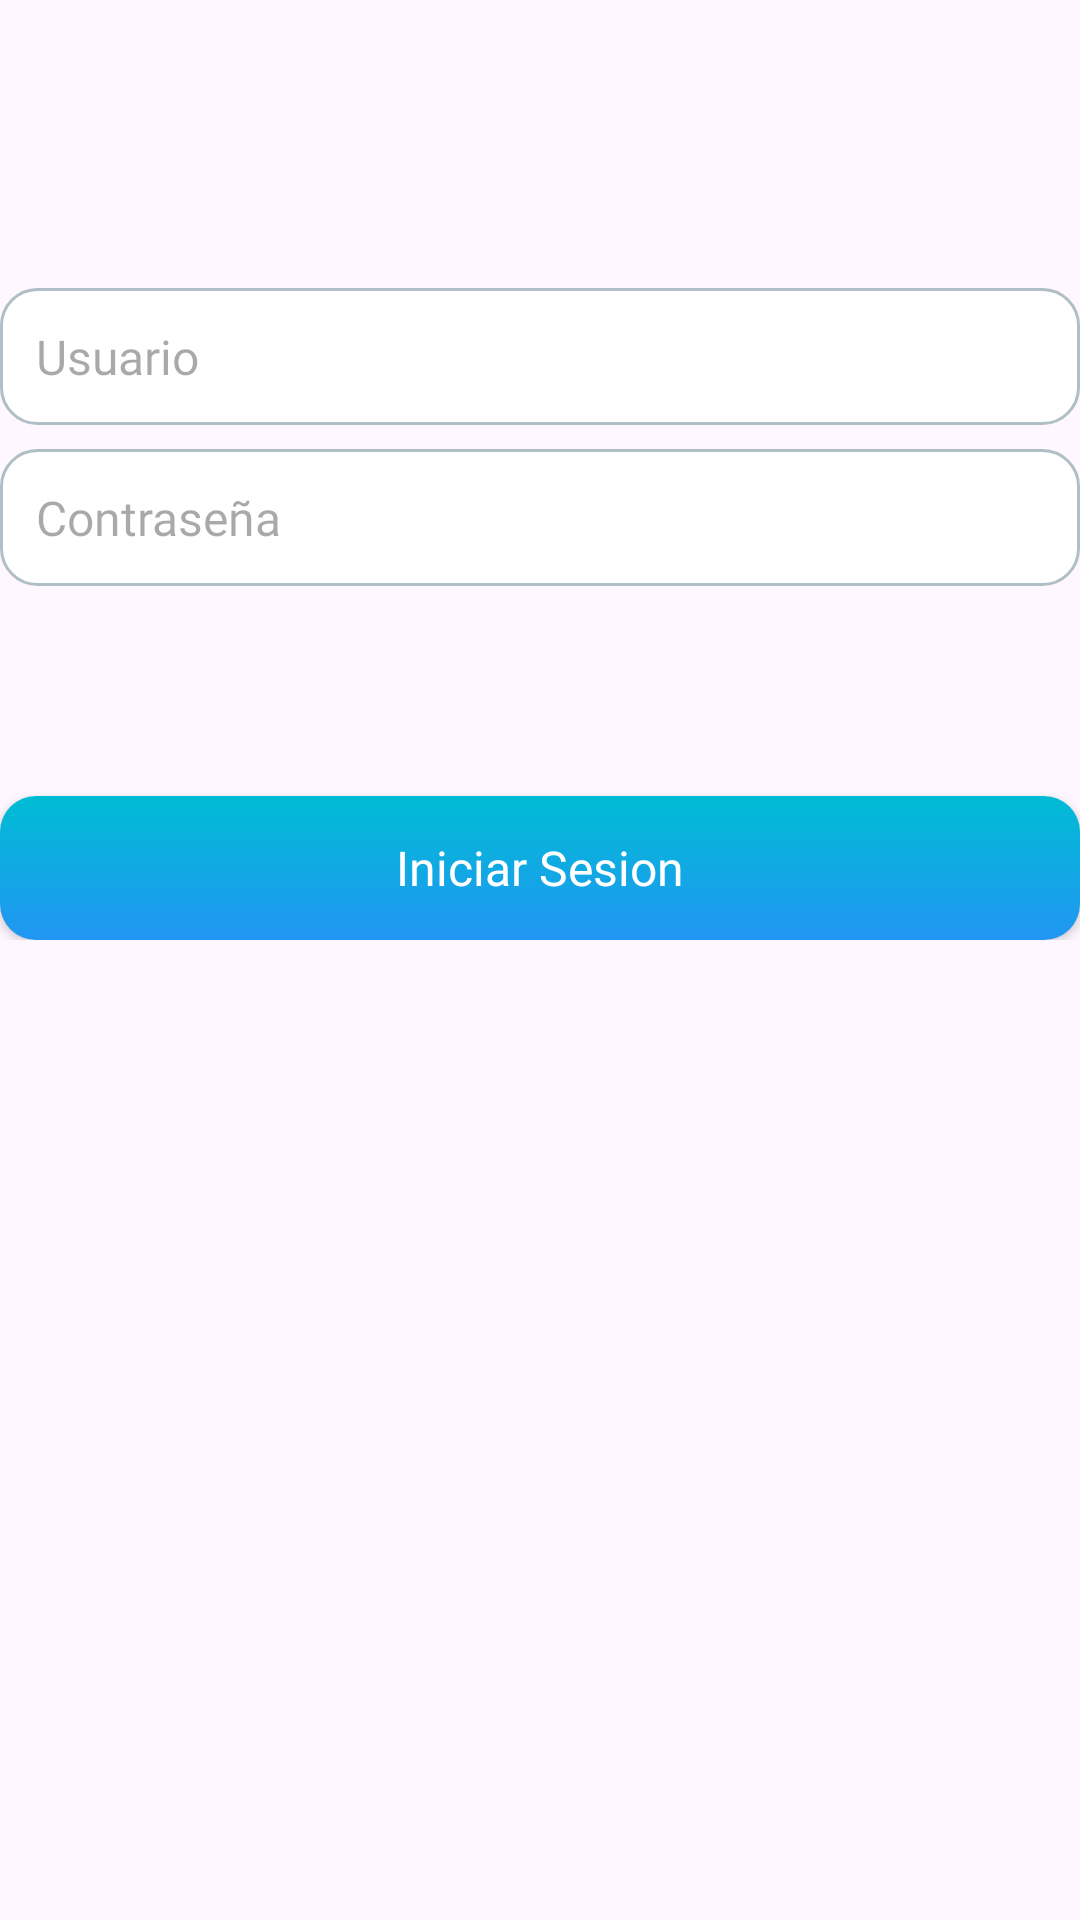

Android layout source for this screen:
<!-- AndroidManifest.xml: application theme Theme.ClassCloud -->
<!-- res/layout/activity_login.xml -->
<?xml version="1.0" encoding="utf-8"?>
<androidx.constraintlayout.widget.ConstraintLayout xmlns:android="http://schemas.android.com/apk/res/android"
    xmlns:app="http://schemas.android.com/apk/res-auto"
    xmlns:tools="http://schemas.android.com/tools"
    android:id="@+id/container"
    android:layout_width="match_parent"
    android:layout_height="match_parent"
    android:paddingLeft="@dimen/activity_horizontal_margin"
    android:paddingTop="@dimen/activity_vertical_margin"
    android:paddingRight="@dimen/activity_horizontal_margin"
    android:paddingBottom="@dimen/activity_vertical_margin"
    tools:context=".ui.login.LoginActivity">

    <ScrollView
        android:layout_width="match_parent"
        android:layout_height="match_parent"
        tools:layout_editor_absoluteX="16dp"
        tools:layout_editor_absoluteY="16dp">

        <LinearLayout
            android:layout_width="match_parent"
            android:layout_height="wrap_content"
            android:orientation="vertical">

            <EditText
                android:id="@+id/Usuario"
                style="@style/ModernInput"
                android:layout_width="match_parent"
                android:layout_height="wrap_content"
                android:layout_marginTop="96dp"
                android:autofillHints="@string/prompt_email"
                android:hint="@string/prompt_email"
                android:inputType="textEmailAddress"
                android:selectAllOnFocus="true" />

            <EditText
                android:id="@+id/Contrasenia"
                style="@style/ModernInput"
                android:layout_width="match_parent"
                android:layout_height="wrap_content"
                android:layout_marginTop="8dp"
                android:autofillHints="@string/prompt_password"
                android:hint="@string/prompt_password"
                android:imeActionLabel="@string/action_sign_in_short"
                android:imeOptions="actionDone"
                android:inputType="textPassword"
                android:selectAllOnFocus="true" />

            <android.widget.Button
                android:id="@+id/login"
                style="@style/MyCustomButton"
                android:layout_width="match_parent"
                android:layout_height="wrap_content"
                android:layout_gravity="center"
                android:layout_marginTop="70dp"
                android:text="@string/action_sign_in" />
        </LinearLayout>
    </ScrollView>

</androidx.constraintlayout.widget.ConstraintLayout>
<!-- resources referenced by this layout -->
<resources>
  <string name="action_sign_in">Iniciar Sesion</string>
  <string name="action_sign_in_short">Sign in</string>
  <string name="prompt_email">Usuario</string>
  <string name="prompt_password">Contraseña</string>
  <style name="ModernInput" parent="Widget.AppCompat.EditText">
          <item name="android:background">@drawable/rounded_input</item>
          <item name="android:textColor">#263238</item> 
          <item name="android:textSize">16sp</item>
          <item name="android:padding">12dp</item>
          <item name="android:fontFamily">@font/montserrat</item>
          <item name="android:layout_width">match_parent</item>
          <item name="android:layout_height">wrap_content</item>
          <item name="android:textColor">#ECEFF1</item> 
      </style>
  <style name="MyCustomButton" parent="Widget.AppCompat.Button">
          <item name="android:background">@drawable/gradient_button</item>
          <item name="android:textColor">#FFFFFF</item>
          <item name="android:textSize">16sp</item>
          <item name="android:elevation">6dp</item>
          <item name="android:padding">10dp</item>
          <item name="android:textAllCaps">false</item>
          <item name="android:fontFamily">@font/montserrat</item>
          <item name="android:layout_width">200dp</item>
          <item name="android:layout_height">wrap_content</item>
      </style>
  <style name="Theme.ClassCloud" parent="Base.Theme.ClassCloud" />
  <!-- drawable rounded_input (drawable) -->
  <selector xmlns:android="http://schemas.android.com/apk/res/android">
      
      <item android:state_focused="true">
          <shape>
              <solid android:color="#FFFFFF" />
              <stroke android:width="2dp" android:color="#00BCD4" /> 
              <corners android:radius="12dp" />
          </shape>
      </item>
  
      
      <item>
          <shape>
              <solid android:color="#FFFFFF" />
              <stroke android:width="1dp" android:color="#B0BEC5" /> 
              <corners android:radius="12dp" />
          </shape>
      </item>
  
  </selector>
  <!-- drawable gradient_button (drawable) -->
  <selector xmlns:android="http://schemas.android.com/apk/res/android">
      
      <item android:state_pressed="true">
          <shape>
              <gradient
                  android:startColor="#0288D1"
                  android:endColor="#01579B"
                  android:angle="270" />
              <corners android:radius="12dp" />
          </shape>
      </item>
  
      
      <item>
          <shape>
              <gradient
                  android:startColor="#00BCD4"
                  android:endColor="#2196F3"
                  android:angle="270" />
              <corners android:radius="12dp" />
          </shape>
      </item>
  </selector>
  <style name="Base.Theme.ClassCloud" parent="Theme.Material3.DayNight.NoActionBar">
          
          
          <item name="colorPrimary">#00BCD4</item> 
          <item name="colorAccent">#2196F3</item> 
  
      </style>
</resources>
